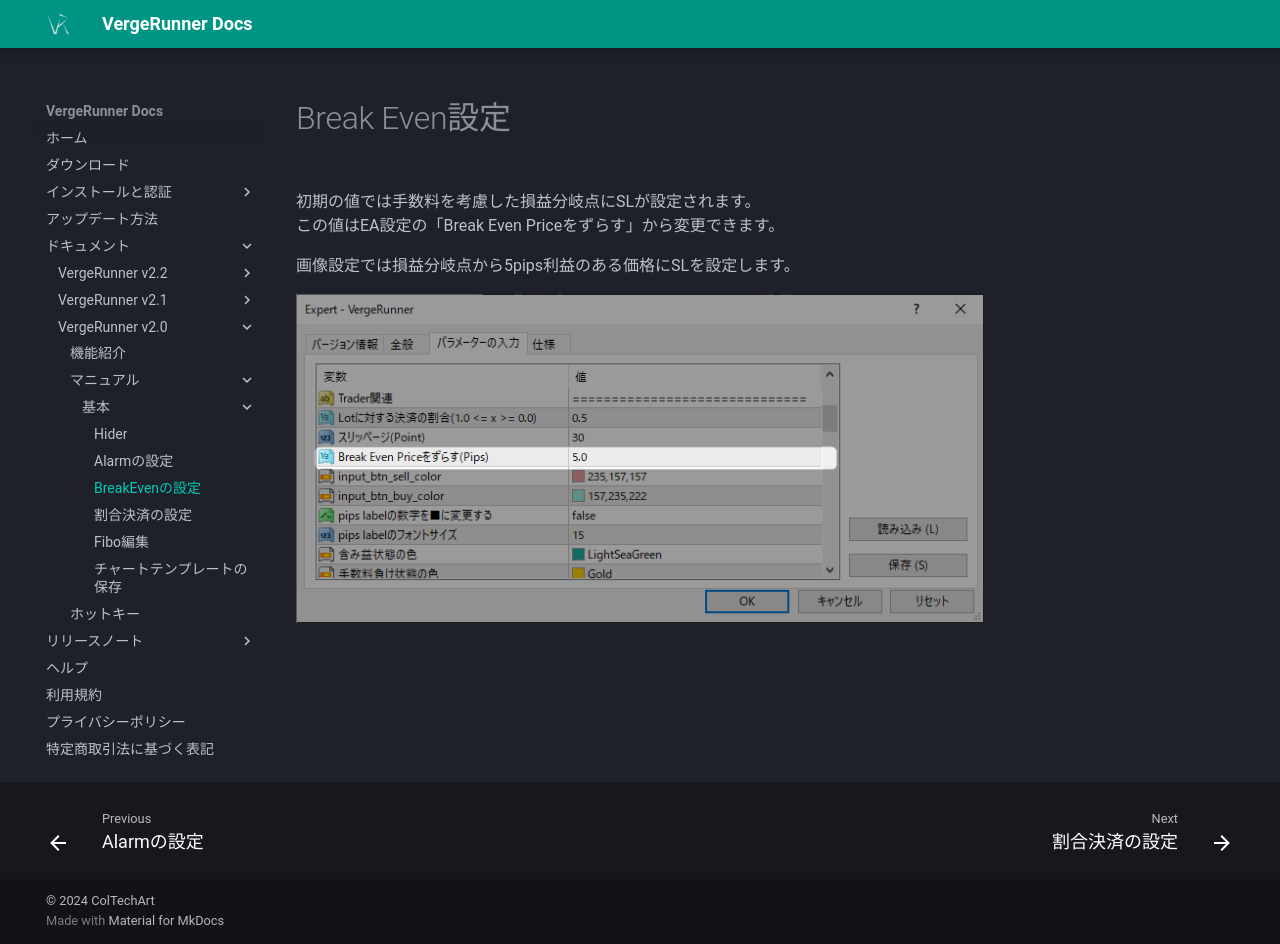

repository: TakahiroNishigaki/vergerunner_docs · page: manual/break_even/index.html · generator: mkdocs

# Break Even設定

初期の値では手数料を考慮した損益分岐点にSLが設定されます。  
この値はEA設定の「Break Even Priceをずらす」から変更できます。

画像設定では損益分岐点から5pips利益のある価格にSLを設定します。

![Alt text](../_img/manual/break_even/2024-11-21_13h18_05.png)
